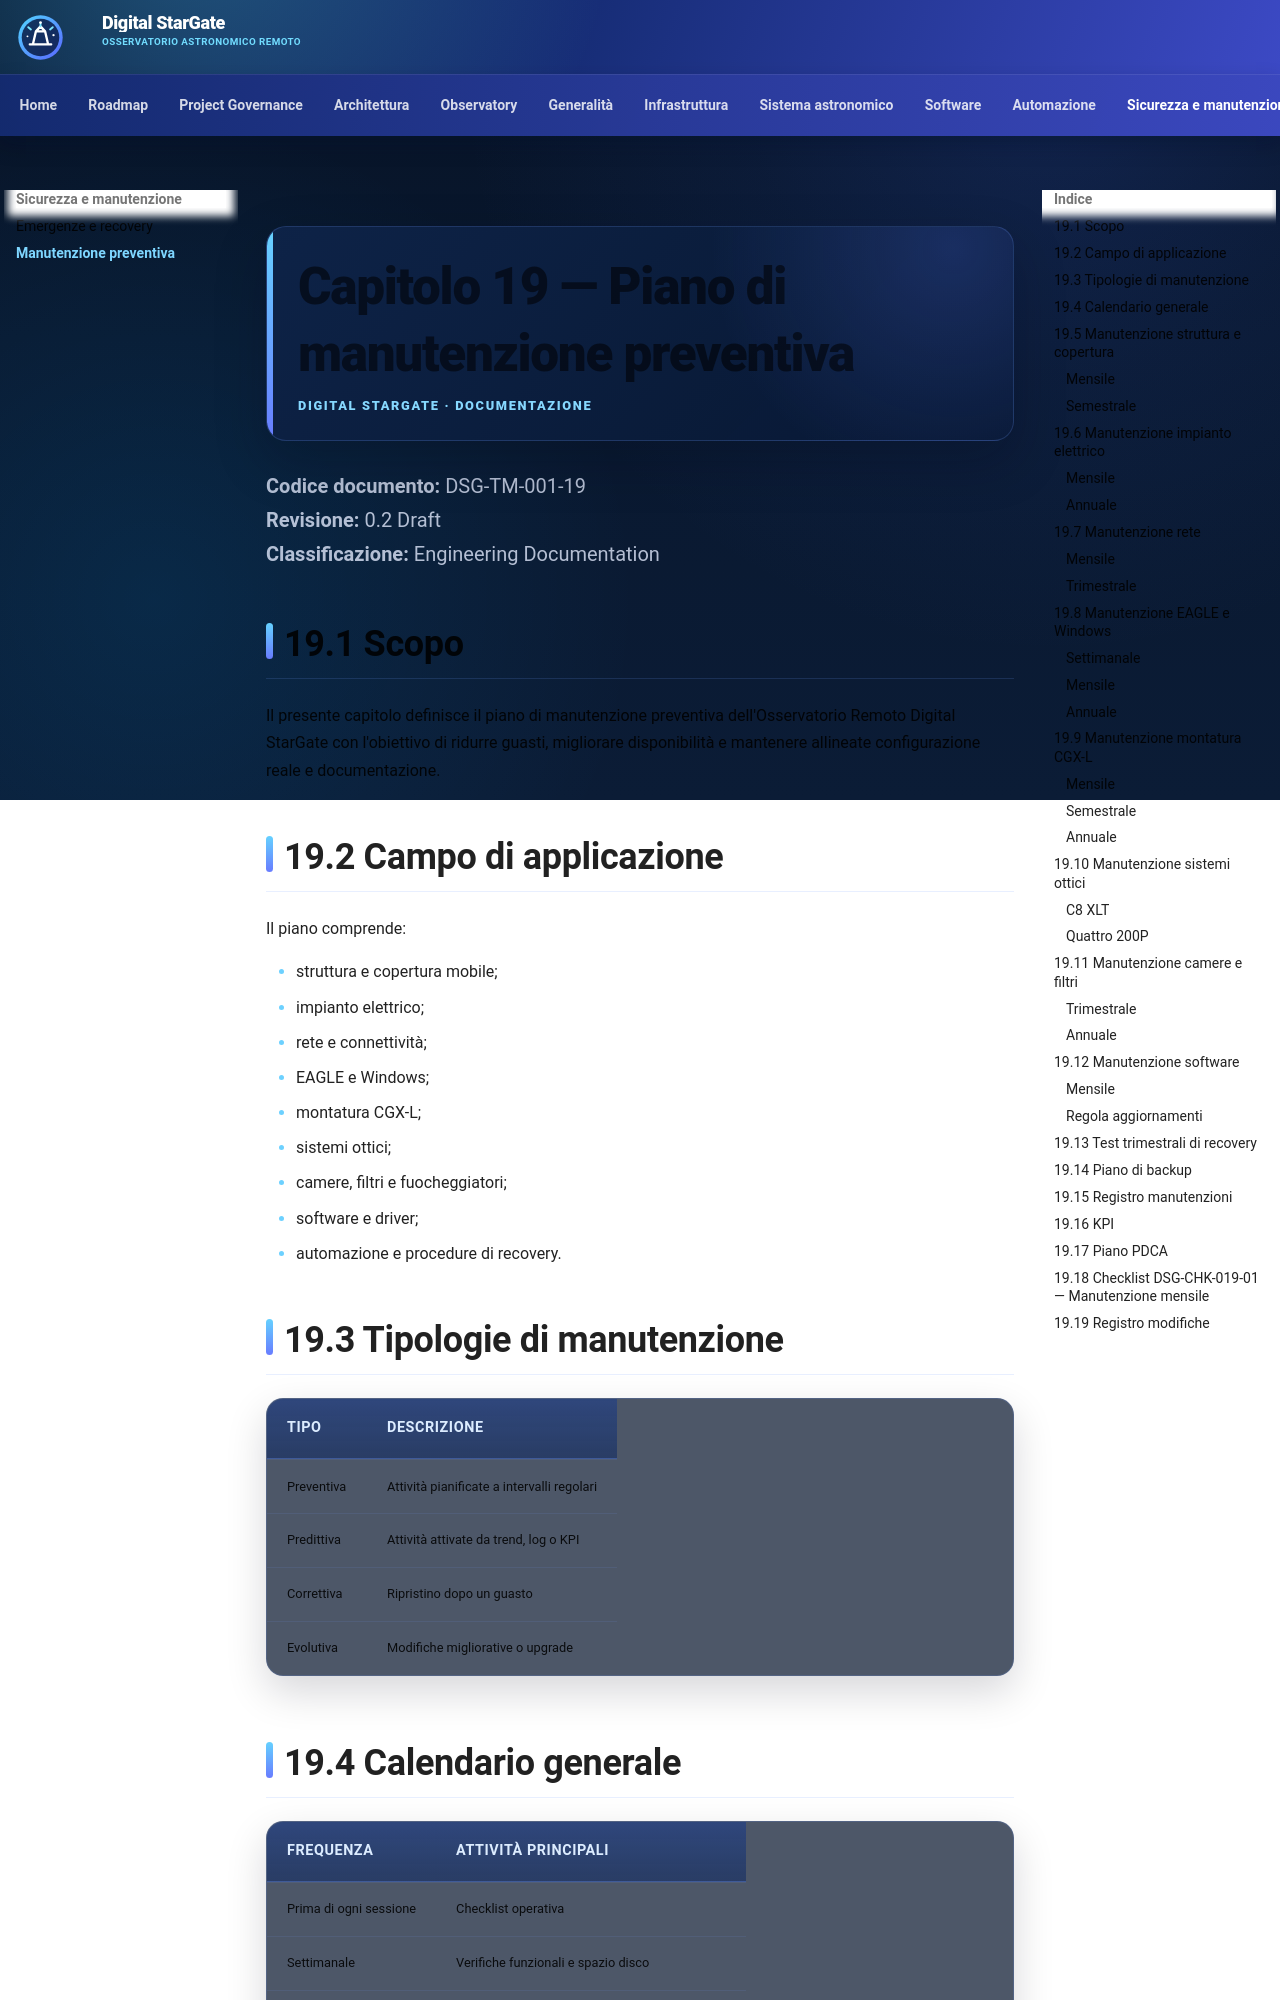

repository: maininimassimo-bit/digital-stargate-manual · page: chapters/19-manutenzione-preventiva/index.html · generator: mkdocs

# Capitolo 19 — Piano di manutenzione preventiva

**Codice documento:** DSG-TM-001-19  
**Revisione:** 0.2 Draft  
**Classificazione:** Engineering Documentation

## 19.1 Scopo

Il presente capitolo definisce il piano di manutenzione preventiva dell'Osservatorio Remoto Digital StarGate con l'obiettivo di ridurre guasti, migliorare disponibilità e mantenere allineate configurazione reale e documentazione.

## 19.2 Campo di applicazione

Il piano comprende:

- struttura e copertura mobile;
- impianto elettrico;
- rete e connettività;
- EAGLE e Windows;
- montatura CGX-L;
- sistemi ottici;
- camere, filtri e fuocheggiatori;
- software e driver;
- automazione e procedure di recovery.

## 19.3 Tipologie di manutenzione

| Tipo | Descrizione |
|---|---|
| Preventiva | Attività pianificate a intervalli regolari |
| Predittiva | Attività attivate da trend, log o KPI |
| Correttiva | Ripristino dopo un guasto |
| Evolutiva | Modifiche migliorative o upgrade |
